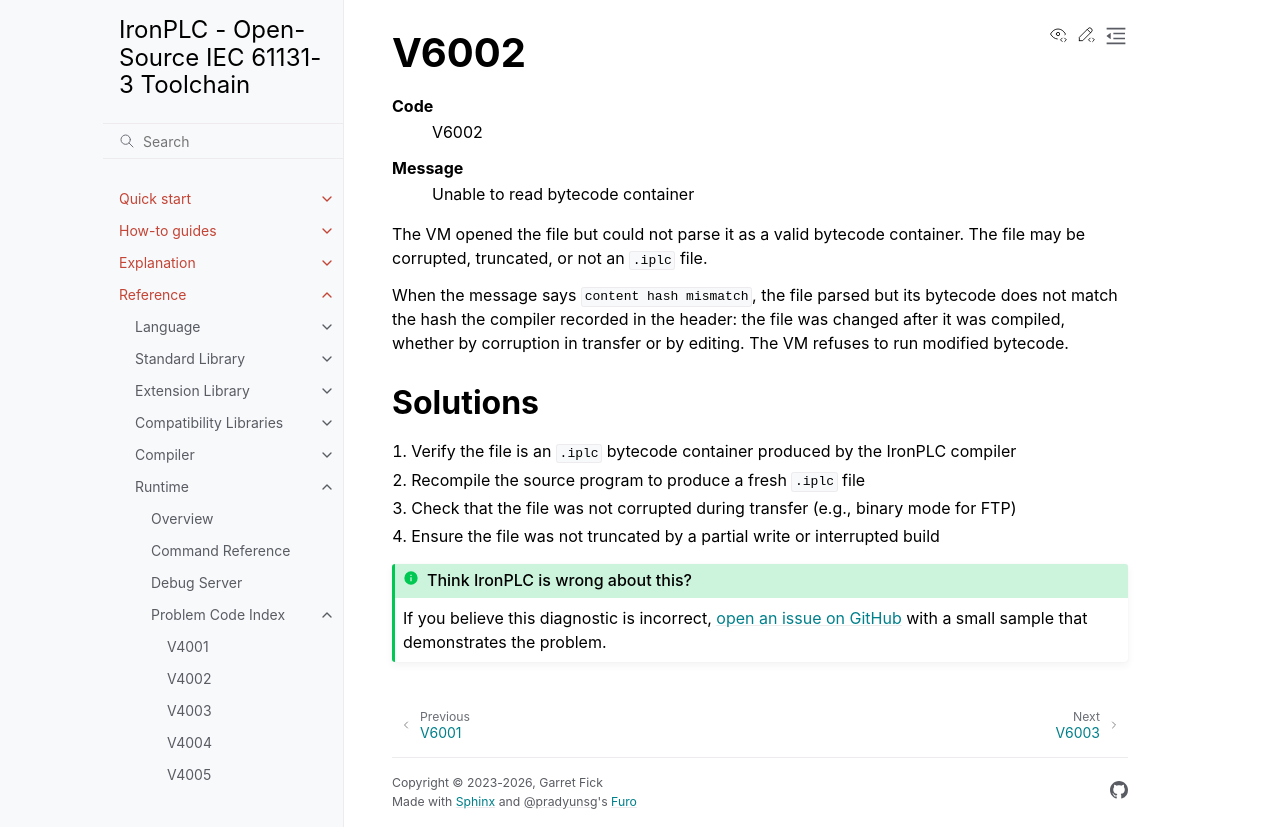

repository: ironplc/ironplc · page: reference/runtime/problems/V6002.html · generator: sphinx

=====
V6002
=====

.. problem-summary:: V6002

The VM opened the file but could not parse it as a valid bytecode container. The
file may be corrupted, truncated, or not an ``.iplc`` file.

When the message says ``content hash mismatch``, the file parsed but its
bytecode does not match the hash the compiler recorded in the header: the file
was changed after it was compiled, whether by corruption in transfer or by
editing. The VM refuses to run modified bytecode.

Solutions
---------

1. Verify the file is an ``.iplc`` bytecode container produced by the IronPLC compiler
2. Recompile the source program to produce a fresh ``.iplc`` file
3. Check that the file was not corrupted during transfer (e.g., binary mode for FTP)
4. Ensure the file was not truncated by a partial write or interrupted build
